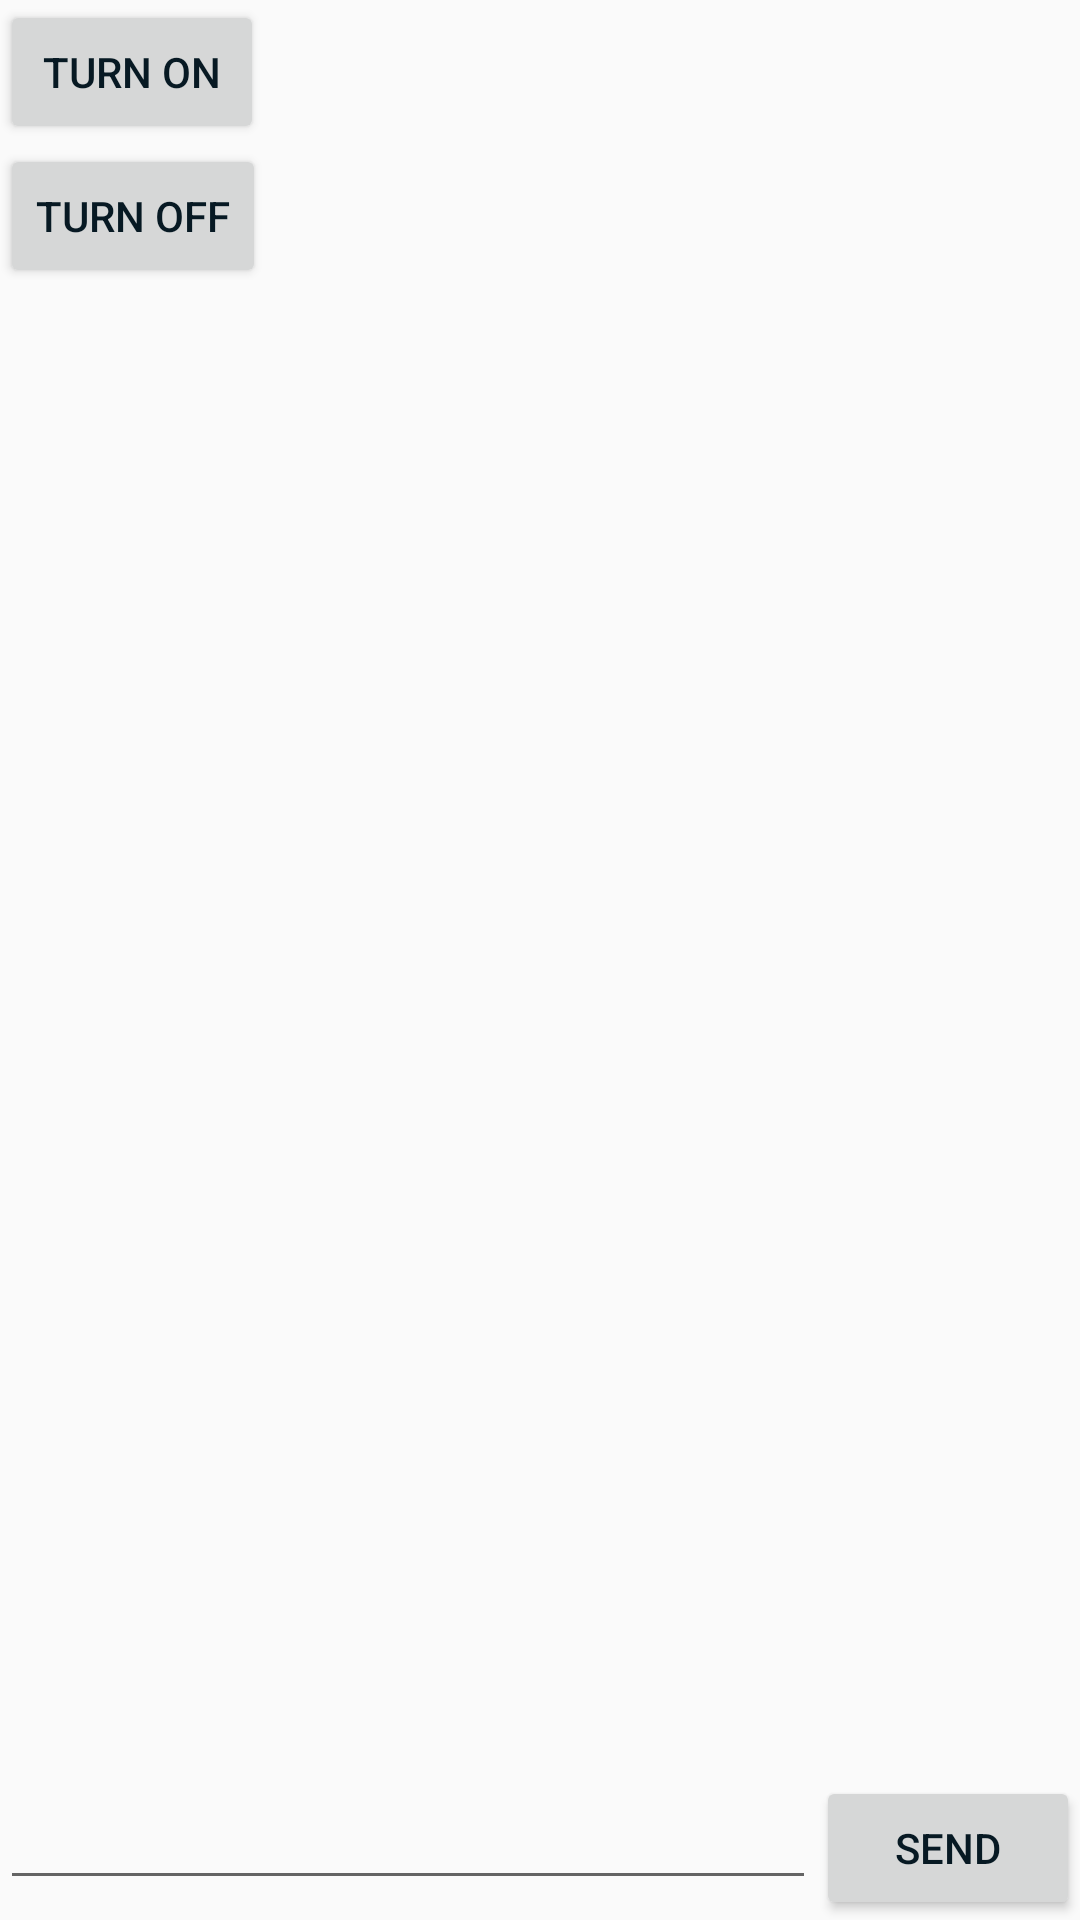

Here is an Android app screen rendered from its layout file. Give the layout XML and the strings, colors and styles it references.
<!-- AndroidManifest.xml: application theme AppTheme -->
<!-- res/layout/controller_home.xml -->
<?xml version="1.0" encoding="utf-8"?>
<LinearLayout xmlns:android="http://schemas.android.com/apk/res/android"
              android:layout_width="match_parent"
              android:layout_height="match_parent"
              android:orientation="vertical">

    <Button
        android:id="@+id/turnOn"
        android:layout_width="wrap_content"
        android:layout_height="wrap_content"
        android:text="Turn on"/>

    <Button
        android:id="@+id/turnOff"
        android:layout_width="wrap_content"
        android:layout_height="wrap_content"
        android:text="Turn off"/>

    <ListView
        android:id="@+id/list_view"
        android:layout_width="match_parent"
        android:layout_height="0dp"
        android:layout_weight="1"/>

    <LinearLayout
        android:layout_width="match_parent"
        android:layout_height="wrap_content"
        android:orientation="horizontal">

        <EditText
            android:id="@+id/message"
            android:layout_width="0dp"
            android:layout_height="wrap_content"
            android:layout_weight="1"/>

        <Button
            android:id="@+id/send"
            android:layout_width="wrap_content"
            android:layout_height="wrap_content"
            android:text="Send"/>
    </LinearLayout>

</LinearLayout>
<!-- resources referenced by this layout -->
<resources>
  <style name="AppTheme" parent="Theme.AppCompat.Light.NoActionBar">
          
          <item name="colorPrimary">@color/colorPrimary</item>
          <item name="colorPrimaryDark">@color/colorPrimaryDark</item>
          <item name="colorAccent">@color/colorAccent</item>
          <item name="android:textColor">@color/textNormal</item>
      </style>
  <color name="colorPrimary">@color/klein_blue</color>
  <color name="colorPrimaryDark">@color/klein_blue</color>
  <color name="colorAccent">@color/red_orange</color>
  <color name="textNormal">@color/errie_black</color>
  <color name="klein_blue">#002CC1</color>
  <color name="red_orange">#FE3E2B</color>
  <color name="errie_black">#071923</color>
</resources>
